Photos from the image-classification dataset "dataset" in the GitHub repository DarksAces/Pruebas. Its 27 classes are: african art, architecture, ceramics, comics manga, concept art, cyberpunk, drawings, graffiti, mosaics, non art, oil painting, origami, paintings, photography, pixel art, scientific illustration, sculptures, stained glass, steampunk, tattoo art, textiles, textures, ukiyo-e, vaporwave, vehicles, video art, watercolor.

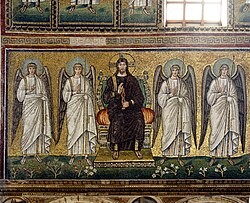
Label: mosaics

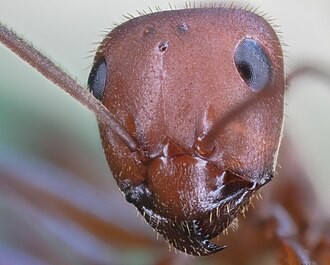
Label: photography

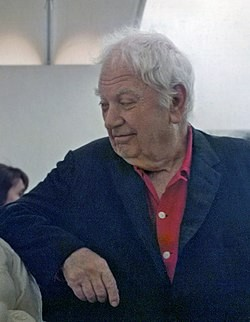
Label: sculptures

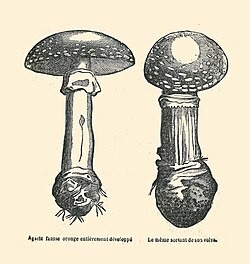
Label: drawings

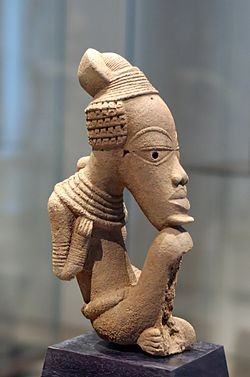
Label: african art

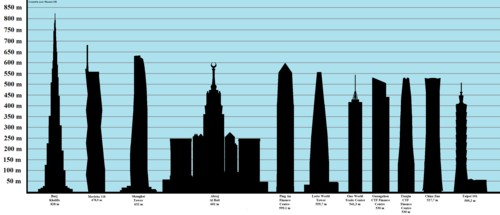
Label: architecture
